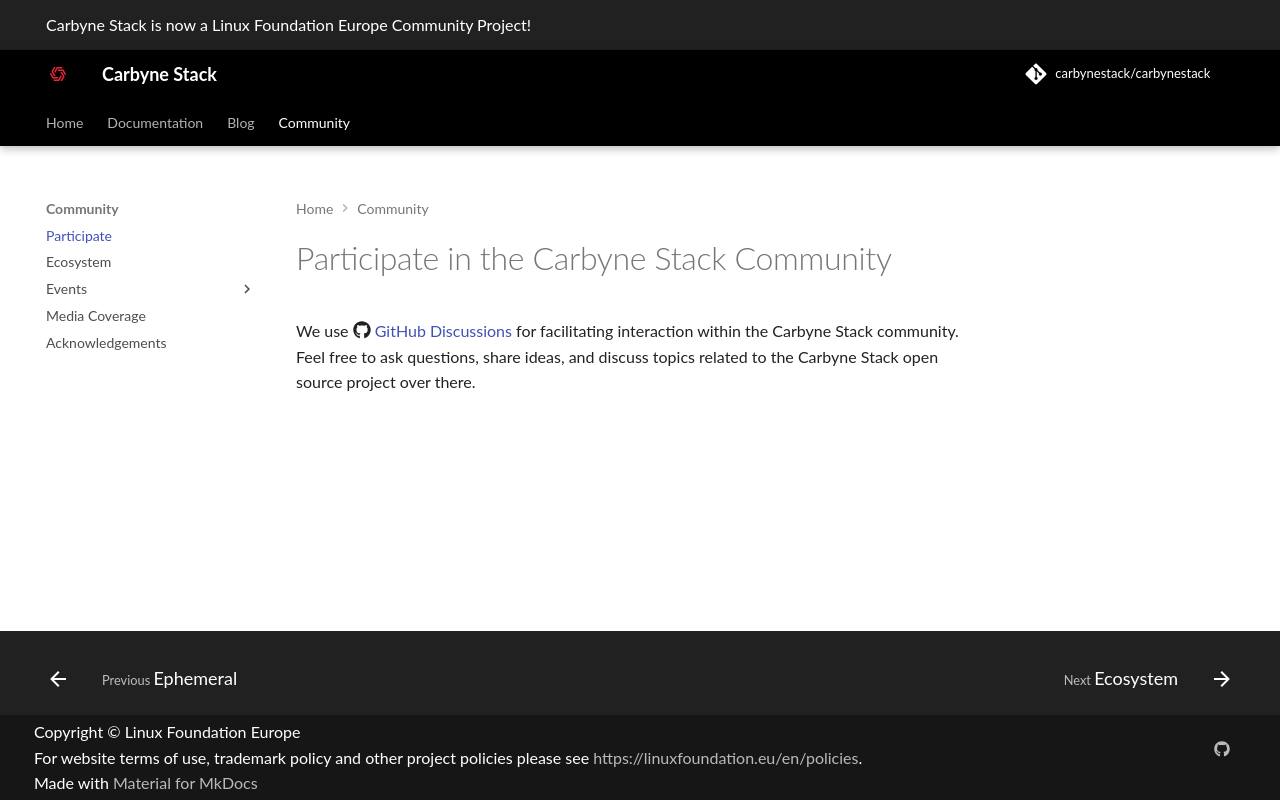

repository: carbynestack/carbynestack.github.io · page: community/participate/index.html · generator: mkdocs

# Participate in the Carbyne Stack Community

We use :fontawesome-brands-github: [GitHub Discussions][gh-discussions]
for facilitating interaction within the Carbyne Stack community. Feel free to
ask questions, share ideas, and discuss topics related to the Carbyne Stack
open source project over there.

[gh-discussions]: https://github.com/orgs/carbynestack/discussions
